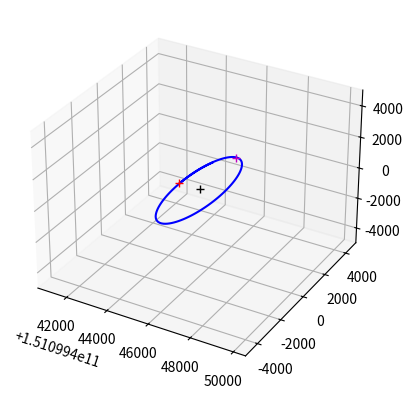

Here is the Python script that generated this plot:
from scipy.optimize import root_scalar
from scipy.integrate import solve_ivp
import matplotlib.pyplot as plt
import numpy as np

G = 6.67408e-11
m1 = 1.9885e30 # kg 5.972e24
m2 = 5.972e24 # kg 7.35e22
R = 1.49598e11 # m 3.844e8
radial_velocity = np.sqrt(G*(m1+m2)/R**3)

def LN(r):
    f1 = -G*m1/((r)*abs(r))
    f2 = -G*m2/((r-R)*abs(r-R))
    ang_v = G*r*(m1+m2)/(R**3)
    return ang_v + f1 + f2


L2 = root_scalar(LN, bracket=[1.50e11, 1.52e11]).root
#L2 = root_scalar(LN, bracket=[0.448e9, 0.45e9]).root

def solve_lde(f, variable):
    ...


def r1(x,y,z):
    return np.sqrt(x**2 + y**2 + z**2)


def r2(x,y,z):
    return np.sqrt((x-R)**2 + y**2 + z**2)


def nonlinear_EOM(t, X):
    Xdot = np.zeros(len(X))
    Xdot[:3] = X[3:6]
    x = X[0]
    y = X[1]
    z = X[2]
    xdot = X[3]
    ydot = X[4]
    R1 = r1(x,y,z)
    R2 = r2(x,y,z)
    xddot = x*radial_velocity**2 + 2*radial_velocity*ydot - G*m1*x/(R1**3) \
        - G*m2*(x-R)/(R2**3)
    yddot = y*radial_velocity**2 - 2*radial_velocity*xdot - G*m1*y/(R1**3) \
        - G*m2*y/(R2**3)
    zddot = - G*m1*z/(R1**3) - G*m2*z/(R2**3)
    Xdot[3] = xddot
    Xdot[4] = yddot
    Xdot[5] = zddot
    return Xdot


def init_circular_v(lpoint, position: float):
    x= lpoint + position
    R1 = r1(x, 0, 0)
    R2 = r2(x, 0, 0)
    xddot = x*radial_velocity**2 - G*m1*x/(R1**3) \
        - G*m2*(x-R)/(R2**3)
    print('a_r:', xddot, sep=' ')
    ydot = np.sqrt(xddot*position)
    return ydot*2


def main2():
    fig, ax = plt.subplots()
    x = np.arange(-2*R, 2*R, 10000)
    y = LN(x)
    ax.plot(x,y)
    ax.set_ylim(-0.01, 0.01)
    plt.show()


def main():
    distance = 1000
    iydot = init_circular_v(L2, distance)
    print(iydot)
    iydot = .0013055
    # precision in the initial conditions is crucial
    #iydot = 0.147763 # ms-1
    CONDITION_0 = np.array([L2 - distance, 0, 0, 0, iydot, 0])
    EOMs = nonlinear_EOM
    traj = solve_ivp(EOMs, [0,200*24*3600], CONDITION_0, atol=1e-6, rtol=3e-14)

    fig = plt.figure()
    ax = fig.add_subplot(projection='3d')
    ax.plot(traj.y[0,:], traj.y[1,:], traj.y[2,:], 'b')
    ax.plot(L2, 0, 0, 'k+')
    ax.plot(L2-distance, 0, 0, 'r+')
    ax.plot(L2, np.pi*distance, 0, 'm+')

    bound = 5*distance
    ax.axes.set_xlim3d(left=L2 - bound, right=L2 + bound)
    ax.axes.set_ylim3d(bottom=-bound, top=bound)
    ax.axes.set_zlim3d(bottom=-bound, top=bound)

    plt.show()

if __name__ == '__main__':
    main()